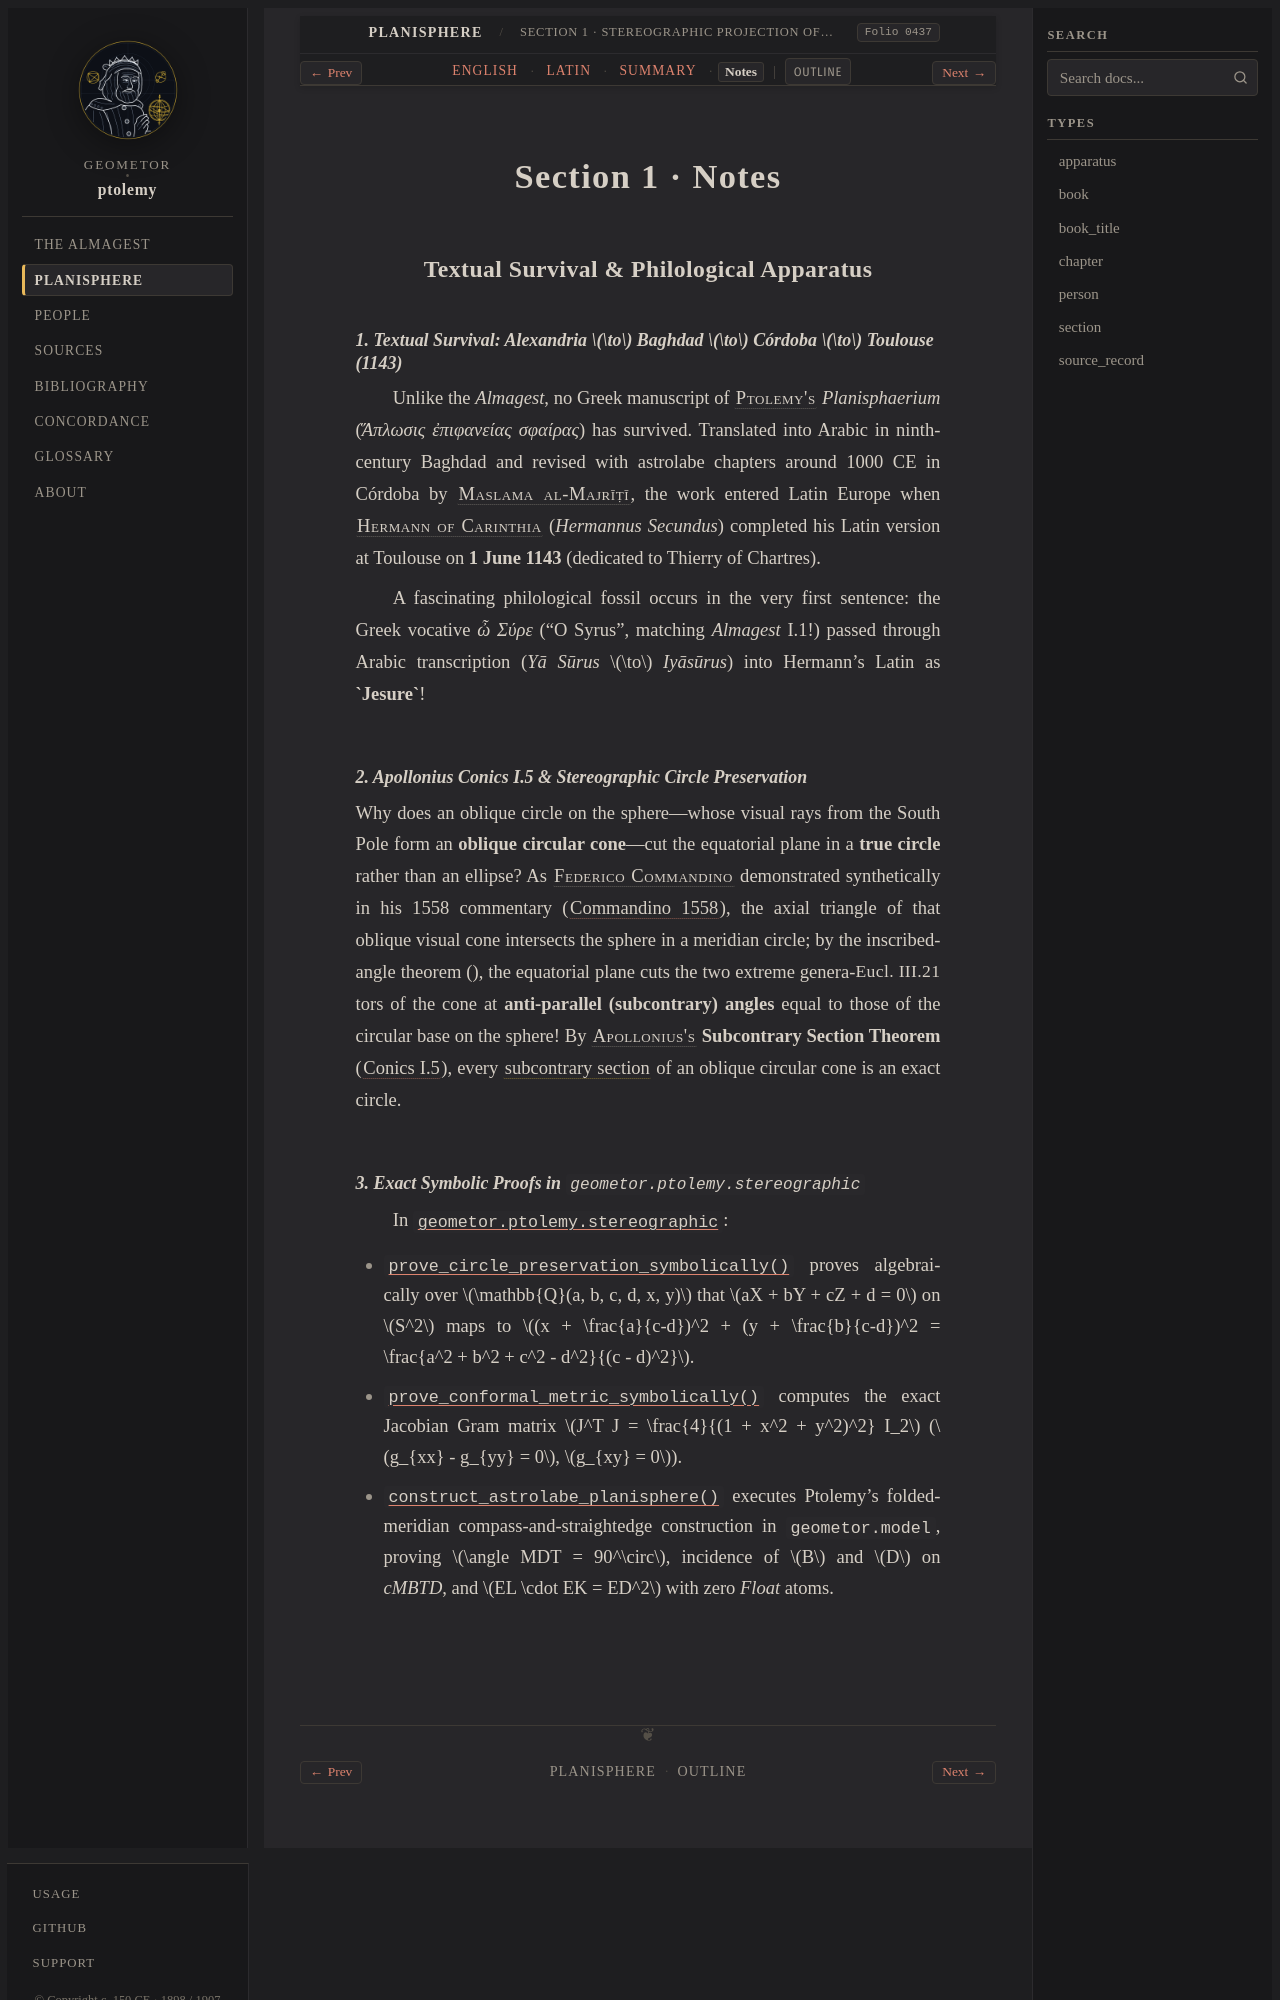

repository: geometor/ptolemy · page: planisphaerium/prop_01/notes.html · generator: sphinx

:order: 1
:type: section
:book: Planisphaerium
:title: Section 1 · Notes
:folio: heiberg_1907_opera_minora_vol2:0437

.. _planisphaerium-prop-01-notes:

Section 1 · Notes
=================

Textual Survival & Philological Apparatus
-----------------------------------------

1. Textual Survival: Alexandria :math:`\to` Baghdad :math:`\to` Córdoba :math:`\to` Toulouse (1143)
^^^^^^^^^^^^^^^^^^^^^^^^^^^^^^^^^^^^^^^^^^^^^^^^^^^^^^^^^^^^^^^^^^^^^^^^^^^^^^^^^^^^^^^^^^^^^^^^^^^

Unlike the *Almagest*, no Greek manuscript of :person:`Ptolemy's <ptolemy>` *Planisphaerium* (*Ἅπλωσις ἐπιφανείας σφαίρας*) has survived. Translated into Arabic in ninth-century Baghdad and revised with astrolabe chapters around 1000 CE in Córdoba by :person:`Maslama al-Majrīṭī <maslama>`, the work entered Latin Europe when :person:`Hermann of Carinthia <hermann>` (*Hermannus Secundus*) completed his Latin version at Toulouse on **1 June 1143** (dedicated to Thierry of Chartres).

A fascinating philological fossil occurs in the very first sentence: the Greek vocative `ὦ Σύρε` ("O Syrus", matching *Almagest* I.1!) passed through Arabic transcription (`Yā Sūrus` :math:`\to` `Iyāsūrus`) into Hermann's Latin as **`Jesure`**!

2. Apollonius *Conics* I.5 & Stereographic Circle Preservation
^^^^^^^^^^^^^^^^^^^^^^^^^^^^^^^^^^^^^^^^^^^^^^^^^^^^^^^^^^^^^^

Why does an oblique circle on the sphere—whose visual rays from the South Pole form an **oblique circular cone**—cut the equatorial plane in a **true circle** rather than an ellipse? As :person:`Federico Commandino <commandino>` demonstrated synthetically in his 1558 commentary (:cite:`Commandino 1558 <commandino:1558>`), the axial triangle of that oblique visual cone intersects the sphere in a meridian circle; by the inscribed-angle theorem (:just:`Eucl. III.21 <III.21>`), the equatorial plane cuts the two extreme generators of the cone at **anti-parallel (subcontrary) angles** equal to those of the circular base on the sphere! By :person:`Apollonius's <apollonius>` **Subcontrary Section Theorem** (:cite:`Conics I.5 <apollonius:conics>`), every :term:`subcontrary section <subcontraria-sectio>` of an oblique circular cone is an exact circle.
